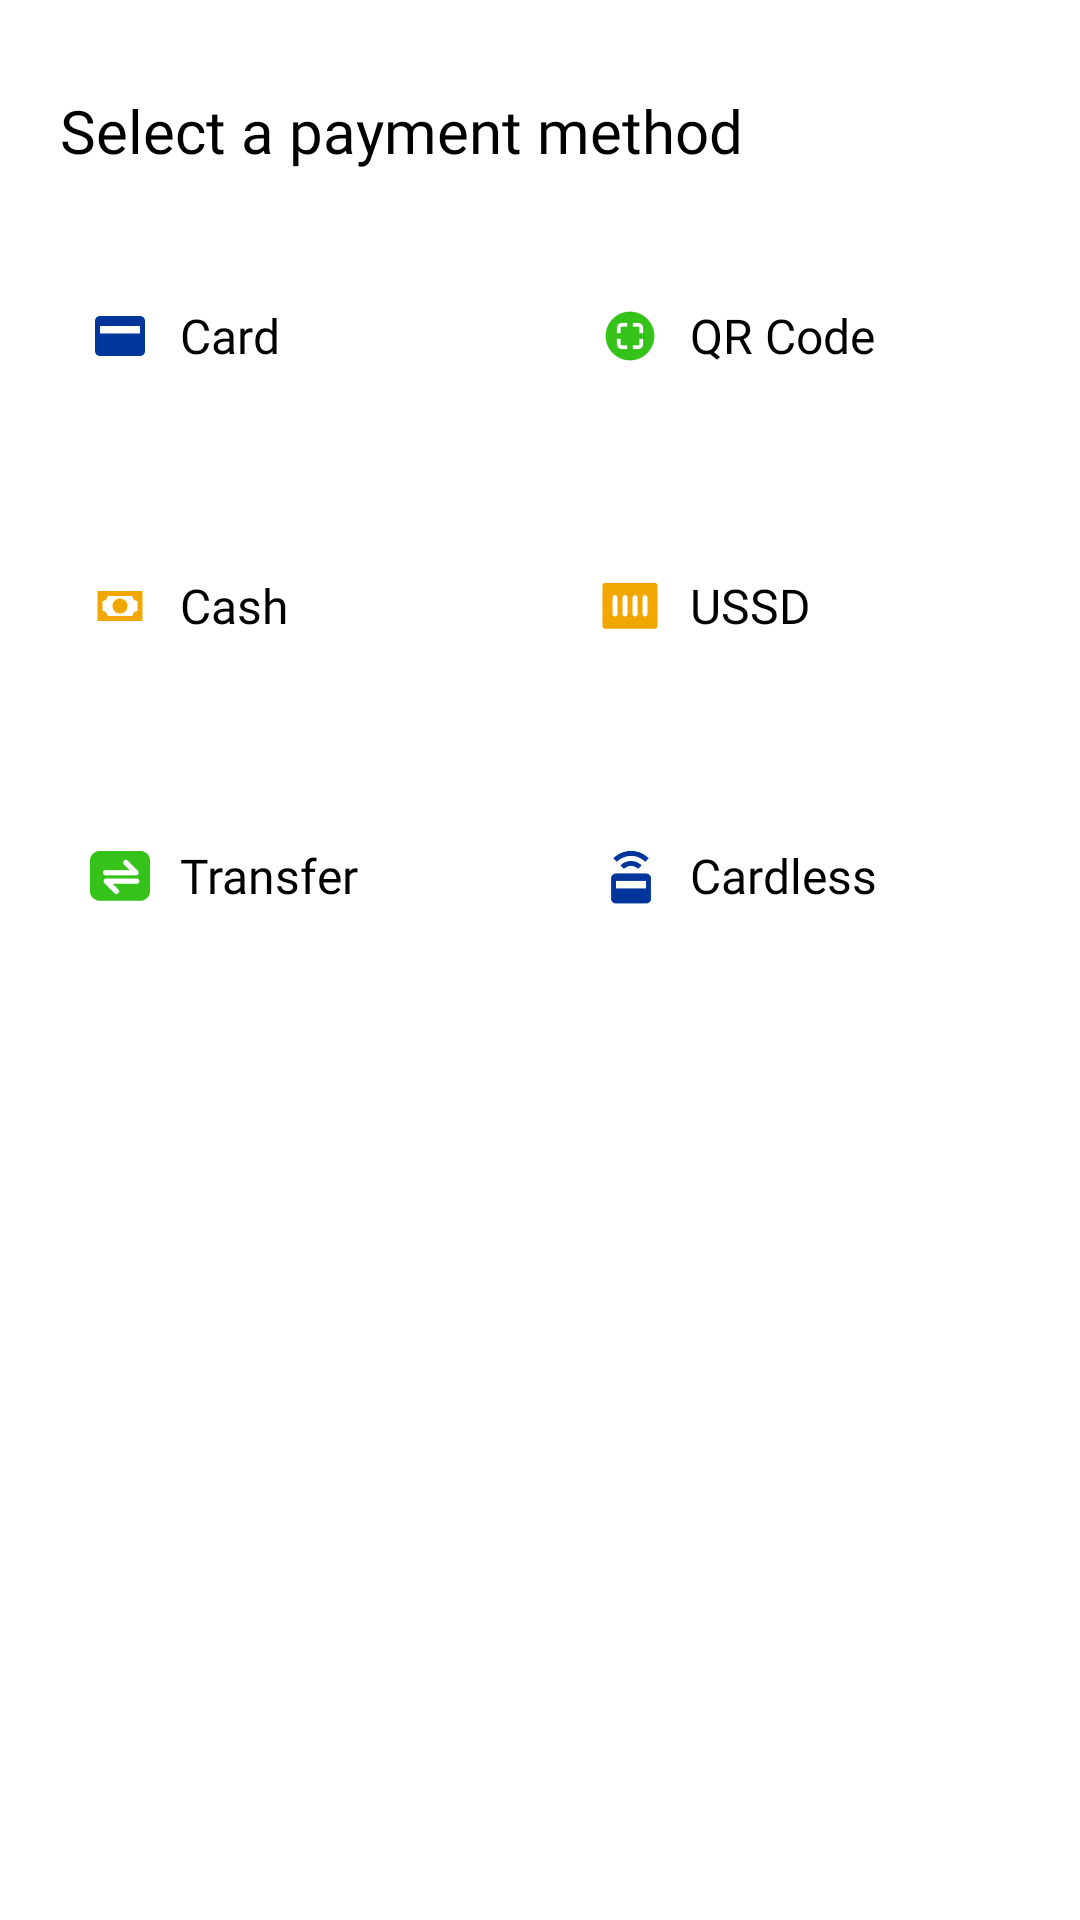

Reconstruct the res/layout file that produces this screen, plus the resources it refers to.
<!-- AndroidManifest.xml: application theme Theme.FATTPAY -->
<!-- res/layout/fragment_payment_methods.xml -->
<?xml version="1.0" encoding="utf-8"?>
<androidx.constraintlayout.widget.ConstraintLayout
    xmlns:android="http://schemas.android.com/apk/res/android"
    xmlns:app="http://schemas.android.com/apk/res-auto"
    xmlns:tools="http://schemas.android.com/tools"
    android:layout_width="match_parent"
    android:layout_height="match_parent"
    tools:context=".FragmentCategory">

    <androidx.constraintlayout.widget.Guideline
        android:id="@+id/guideline"
        android:layout_width="wrap_content"
        android:layout_height="wrap_content"
        android:orientation="vertical"
        app:layout_constraintGuide_percent="0.5" />

    <TextView
        android:id="@+id/category_txt"
        android:layout_width="wrap_content"
        android:layout_height="wrap_content"
        android:layout_marginStart="20dp"
        android:layout_marginTop="30dp"
        android:fontFamily="@font/inter_bold"
        android:text="Select a payment method"
        android:textColor="@color/black"
        android:textSize="20sp"
        app:layout_constraintStart_toStartOf="parent"
        app:layout_constraintTop_toTopOf="parent" />

    <RelativeLayout
        android:id="@+id/card_layout"
        android:layout_width="0dp"
        android:layout_height="70dp"
        android:layout_marginStart="20dp"
        android:layout_marginTop="20dp"
        android:layout_marginEnd="10dp"
        android:background="@drawable/category_bg"
        android:elevation="10dp"
        android:orientation="horizontal"
        app:layout_constraintEnd_toStartOf="@id/guideline"
        app:layout_constraintStart_toStartOf="parent"
        app:layout_constraintTop_toBottomOf="@id/category_txt">

        <ImageView
            android:id="@+id/tran_icon"
            android:layout_width="20dp"
            android:layout_height="20dp"
            android:layout_alignParentStart="true"
            android:layout_alignParentTop="true"
            android:layout_alignParentBottom="true"
            android:layout_marginStart="10dp"
            android:src="@drawable/transaction_icon" />

        <TextView
            android:layout_width="wrap_content"
            android:layout_height="wrap_content"
            android:layout_centerInParent="true"
            android:layout_marginStart="10dp"
            android:layout_toEndOf="@+id/tran_icon"
            android:fontFamily="@font/inter"
            android:text="@string/card"
            android:textColor="@color/black"
            android:textSize="16sp" />


    </RelativeLayout>

    <RelativeLayout
        android:id="@+id/qr_code_layout"
        android:layout_width="0dp"
        android:layout_height="70dp"
        android:layout_marginStart="10dp"
        android:layout_marginEnd="20dp"
        android:background="@drawable/category_bg"
        android:elevation="10dp"
        android:orientation="horizontal"
        app:layout_constraintEnd_toEndOf="parent"
        app:layout_constraintStart_toEndOf="@id/guideline"
        app:layout_constraintTop_toTopOf="@id/card_layout">

        <ImageView
            android:id="@+id/acct_icon"
            android:layout_width="20dp"
            android:layout_height="20dp"
            android:layout_alignParentStart="true"
            android:layout_alignParentTop="true"
            android:layout_alignParentBottom="true"
            android:layout_marginStart="10dp"
            android:src="@drawable/virtual_acct_icon" />

        <TextView
            android:layout_width="wrap_content"
            android:layout_height="wrap_content"
            android:layout_centerInParent="true"
            android:layout_marginStart="10dp"
            android:layout_toEndOf="@+id/acct_icon"
            android:fontFamily="@font/inter"
            android:text="@string/qr_code"
            android:textColor="@color/black"
            android:textSize="16sp" />


    </RelativeLayout>

    <RelativeLayout
        android:id="@+id/cash_layout"
        android:layout_width="0dp"
        android:layout_height="70dp"
        android:layout_marginStart="20dp"
        android:layout_marginTop="20dp"
        android:layout_marginEnd="10dp"
        android:background="@drawable/category_bg"
        android:elevation="10dp"
        android:orientation="horizontal"
        app:layout_constraintEnd_toStartOf="@id/guideline"
        app:layout_constraintStart_toStartOf="parent"
        app:layout_constraintTop_toBottomOf="@id/card_layout">

        <ImageView
            android:id="@+id/data_icon"
            android:layout_width="20dp"
            android:layout_height="20dp"
            android:layout_alignParentStart="true"
            android:layout_alignParentTop="true"
            android:layout_alignParentBottom="true"
            android:layout_marginStart="10dp"
            android:src="@drawable/data_icon" />

        <TextView
            android:layout_width="wrap_content"
            android:layout_height="wrap_content"
            android:layout_centerInParent="true"
            android:layout_marginStart="10dp"
            android:layout_toEndOf="@+id/data_icon"
            android:fontFamily="@font/inter"
            android:text="Cash"
            android:textColor="@color/black"
            android:textSize="16sp" />


    </RelativeLayout>

    <RelativeLayout
        android:id="@+id/ussd_layout"
        android:layout_width="0dp"
        android:layout_height="70dp"
        android:layout_marginStart="10dp"
        android:layout_marginEnd="20dp"
        android:background="@drawable/category_bg"
        android:elevation="10dp"
        android:orientation="horizontal"
        app:layout_constraintEnd_toEndOf="parent"
        app:layout_constraintStart_toEndOf="@id/guideline"
        app:layout_constraintTop_toTopOf="@id/cash_layout">

        <ImageView
            android:id="@+id/card_icon"
            android:layout_width="20dp"
            android:layout_height="20dp"
            android:layout_alignParentStart="true"
            android:layout_alignParentTop="true"
            android:layout_alignParentBottom="true"
            android:layout_marginStart="10dp"
            android:src="@drawable/ussd_icon" />

        <TextView
            android:layout_width="wrap_content"
            android:layout_height="wrap_content"
            android:layout_centerInParent="true"
            android:layout_marginStart="10dp"
            android:layout_toEndOf="@+id/card_icon"
            android:fontFamily="@font/inter"
            android:text="@string/ussd"
            android:textColor="@color/black"
            android:textSize="16sp" />


    </RelativeLayout>

    <RelativeLayout
        android:id="@+id/transfer_layout"
        android:layout_width="0dp"
        android:layout_height="70dp"
        android:layout_marginStart="20dp"
        android:layout_marginTop="20dp"
        android:layout_marginEnd="10dp"
        android:background="@drawable/category_bg"
        android:elevation="10dp"
        android:orientation="horizontal"
        app:layout_constraintEnd_toStartOf="@id/guideline"
        app:layout_constraintStart_toStartOf="parent"
        app:layout_constraintTop_toBottomOf="@id/cash_layout">

        <ImageView
            android:id="@+id/transfer_icon"
            android:layout_width="20dp"
            android:layout_height="20dp"
            android:layout_alignParentStart="true"
            android:layout_alignParentTop="true"
            android:layout_alignParentBottom="true"
            android:layout_marginStart="10dp"
            android:src="@drawable/transfer_icon" />

        <TextView
            android:layout_width="wrap_content"
            android:layout_height="wrap_content"
            android:layout_centerInParent="true"
            android:layout_marginStart="10dp"
            android:layout_toEndOf="@+id/transfer_icon"
            android:fontFamily="@font/inter"
            android:text="Transfer"
            android:textColor="@color/black"
            android:textSize="16sp" />


    </RelativeLayout>

    <RelativeLayout
        android:id="@+id/cardless_layout"
        android:layout_width="0dp"
        android:layout_height="70dp"
        android:layout_marginStart="10dp"
        android:layout_marginEnd="20dp"
        android:background="@drawable/category_bg"
        android:elevation="10dp"
        android:orientation="horizontal"
        app:layout_constraintEnd_toEndOf="parent"
        app:layout_constraintStart_toEndOf="@id/guideline"
        app:layout_constraintTop_toTopOf="@id/transfer_layout">

        <ImageView
            android:id="@+id/cardless"
            android:layout_width="20dp"
            android:layout_height="20dp"
            android:layout_alignParentStart="true"
            android:layout_alignParentTop="true"
            android:layout_alignParentBottom="true"
            android:layout_marginStart="10dp"
            android:src="@drawable/cardless_icon" />

        <TextView
            android:layout_width="wrap_content"
            android:layout_height="wrap_content"
            android:layout_centerInParent="true"
            android:layout_marginStart="10dp"
            android:layout_toEndOf="@+id/cardless"
            android:fontFamily="@font/inter"
            android:text="Cardless"
            android:textColor="@color/black"
            android:textSize="16sp" />


    </RelativeLayout>


</androidx.constraintlayout.widget.ConstraintLayout>
<!-- resources referenced by this layout -->
<resources>
  <!-- drawable cardless_icon: png bitmap (drawable, 1654 bytes) -->
  <!-- drawable data_icon: png bitmap (drawable, 1125 bytes) -->
  <!-- drawable transaction_icon: png bitmap (drawable, 574 bytes) -->
  <!-- drawable transfer_icon: png bitmap (drawable, 1276 bytes) -->
  <!-- drawable ussd_icon: png bitmap (drawable, 952 bytes) -->
  <!-- drawable virtual_acct_icon: png bitmap (drawable, 2394 bytes) -->
  <string name="card">Card</string>
  <string name="qr_code">QR Code</string>
  <string name="ussd">USSD</string>
  <style name="Theme.FATTPAY" parent="Theme.MaterialComponents.DayNight.DarkActionBar">
          
          <item name="colorPrimary">@color/purple_500</item>
          <item name="colorPrimaryVariant">@color/purple_700</item>
          <item name="colorOnPrimary">@color/white</item>
          
          <item name="colorSecondary">@color/teal_200</item>
          <item name="colorSecondaryVariant">@color/teal_700</item>
          <item name="colorOnSecondary">@color/black</item>
          
          <item name="android:statusBarColor">?attr/colorPrimaryVariant</item>
          
      </style>
  <!-- not gathered from this repository: default colours our renderer supplied (Android Studio template values) -->
  <color name="purple_500">#FF6200EE</color>
  <color name="purple_700">#FF3700B3</color>
  <color name="teal_200">#FF03DAC5</color>
  <color name="teal_700">#FF018786</color>
  <color name="black">#FF000000</color>
  <color name="white">#FFFFFFFF</color>
</resources>
